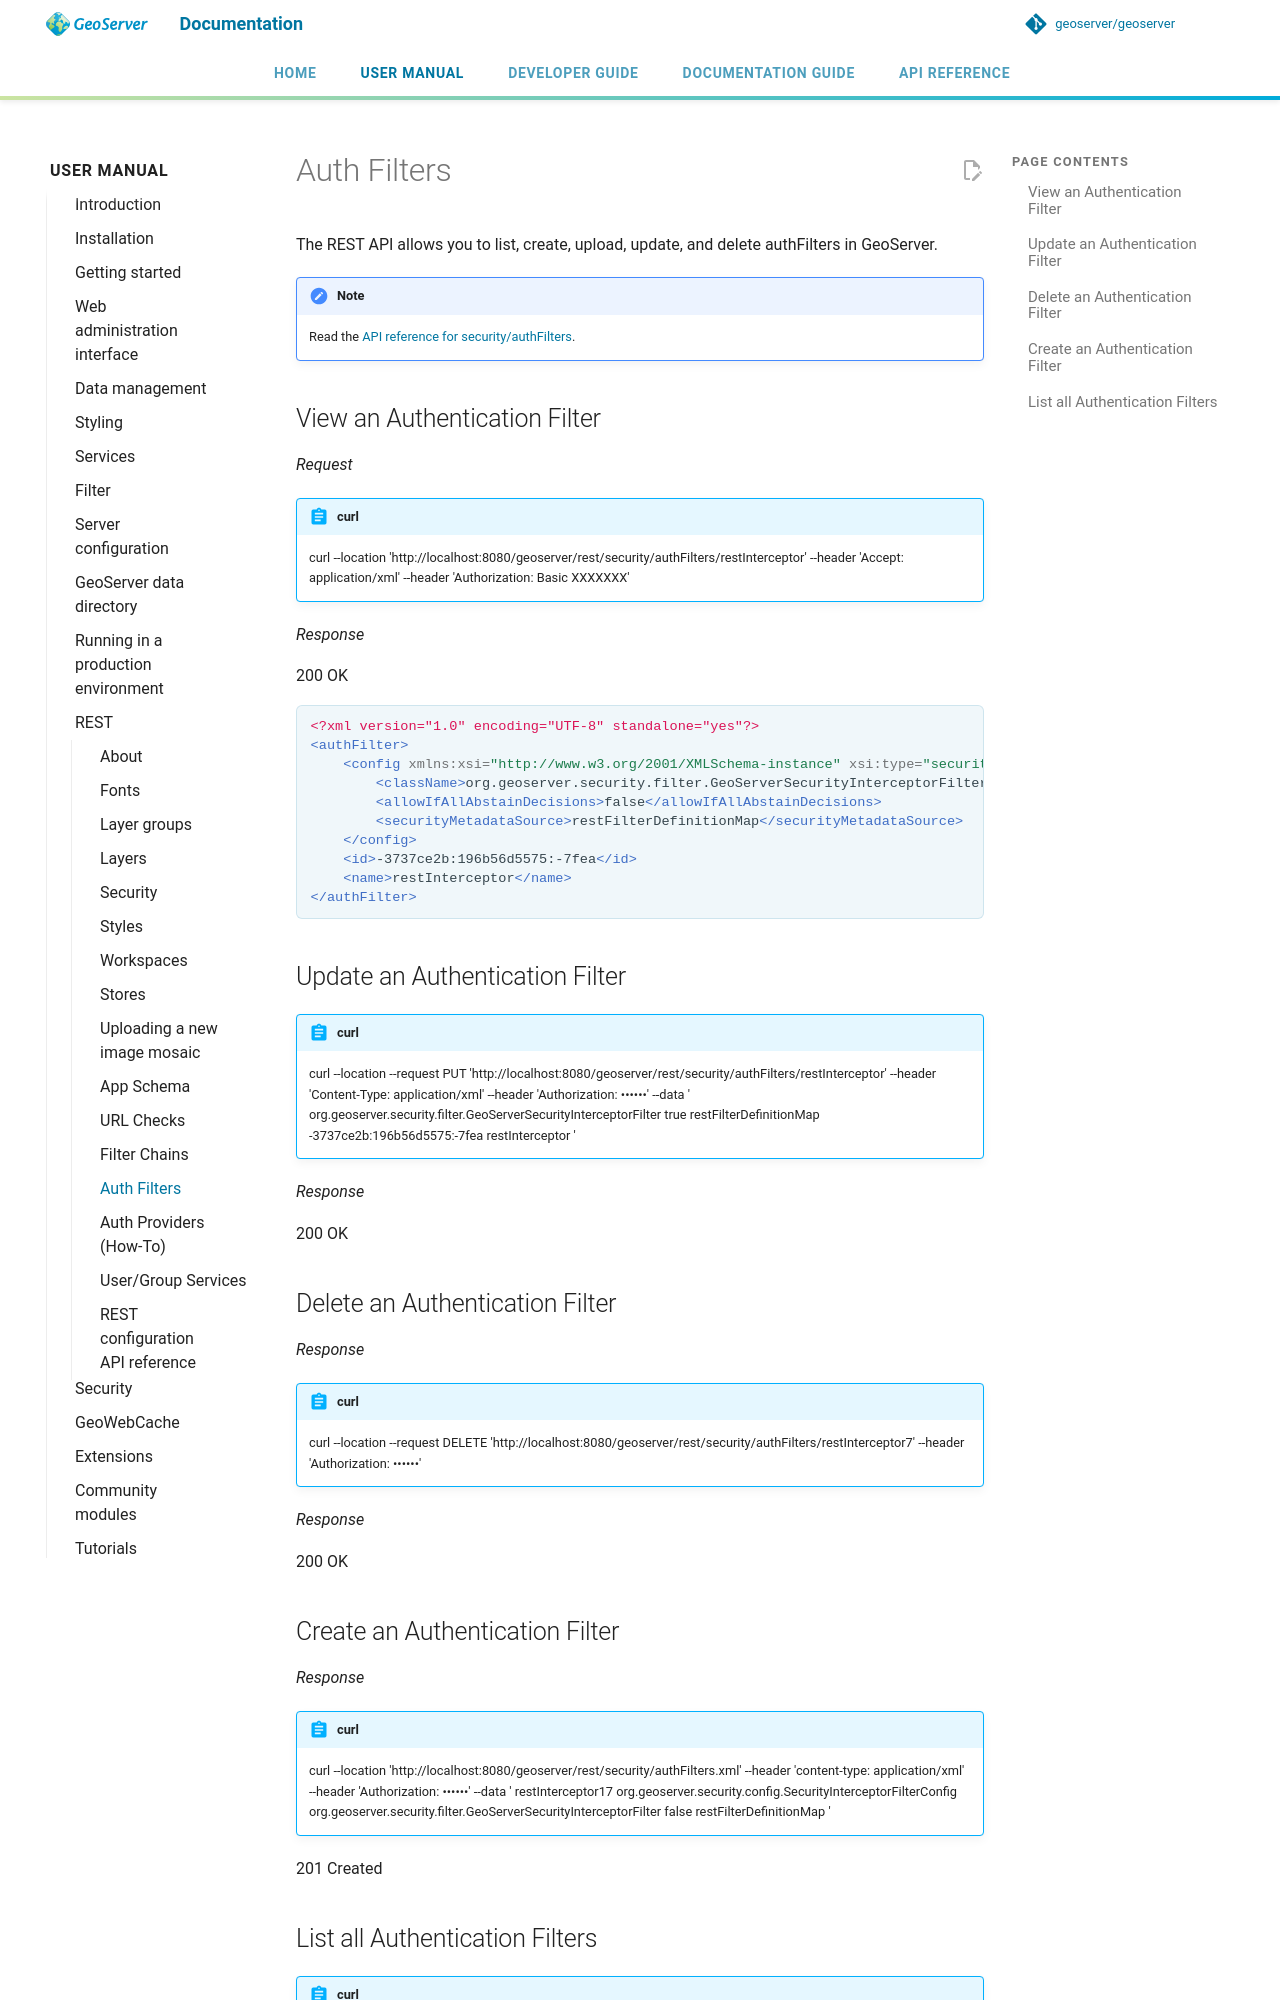

repository: geoserver/geoserver · page: 3.0.x/en/user/rest/authenticationfilters/index.html · generator: mkdocs

---
render_macros: true
---

# Auth Filters

The REST API allows you to list, create, upload, update, and delete authFilters in GeoServer.

!!! note
    Read the [API reference for security/authFilters]({{ api_url }}?urls.primaryName=Authentication%20Filters).

## View an Authentication Filter

*Request*

!!! abstract "curl"
    curl --location 'http://localhost:8080/geoserver/rest/security/authFilters/restInterceptor' --header 'Accept: application/xml' --header 'Authorization: Basic XXXXXXX'

*Response*

200 OK

```xml
<?xml version="1.0" encoding="UTF-8" standalone="yes"?>
<authFilter>
    <config xmlns:xsi="http://www.w3.org/2001/XMLSchema-instance" xsi:type="securityInterceptorFilterConfig">
        <className>org.geoserver.security.filter.GeoServerSecurityInterceptorFilter</className>
        <allowIfAllAbstainDecisions>false</allowIfAllAbstainDecisions>
        <securityMetadataSource>restFilterDefinitionMap</securityMetadataSource>
    </config>
    <id>-3737ce2b:196b56d5575:-7fea</id>
    <name>restInterceptor</name>
</authFilter>
```

## Update an Authentication Filter

!!! abstract "curl"
    curl --location --request PUT 'http://localhost:8080/geoserver/rest/security/authFilters/restInterceptor' --header 'Content-Type: application/xml' --header 'Authorization: ••••••' --data ' <authFilter> <config xmlns:xsi="http://www.w3.org/2001/XMLSchema-instance" xsi:type="securityInterceptorFilterConfig"> <className>org.geoserver.security.filter.GeoServerSecurityInterceptorFilter</className> <allowIfAllAbstainDecisions>true</allowIfAllAbstainDecisions> <securityMetadataSource>restFilterDefinitionMap</securityMetadataSource> </config> <id>-3737ce2b:196b56d5575:-7fea</id> <name>restInterceptor</name> </authFilter>'

*Response*

200 OK

## Delete an Authentication Filter

*Response*

!!! abstract "curl"
    curl --location --request DELETE 'http://localhost:8080/geoserver/rest/security/authFilters/restInterceptor7' --header 'Authorization: ••••••'

*Response*

200 OK

## Create an Authentication Filter

*Response*

!!! abstract "curl"
    curl --location 'http://localhost:8080/geoserver/rest/security/authFilters.xml' --header 'content-type: application/xml' --header 'Authorization: ••••••' --data '<?xml version="1.0" encoding="UTF-8" standalone="yes"?> <authFilter> <name>restInterceptor17</name> <className>org.geoserver.security.config.SecurityInterceptorFilterConfig</className> <config xmlns:xsi="http://www.w3.org/2001/XMLSchema-instance" xsi:type="securityInterceptorFilterConfig"> <className>org.geoserver.security.filter.GeoServerSecurityInterceptorFilter</className> <allowIfAllAbstainDecisions>false</allowIfAllAbstainDecisions> <securityMetadataSource>restFilterDefinitionMap</securityMetadataSource> </config> </authFilter>'

201 Created
